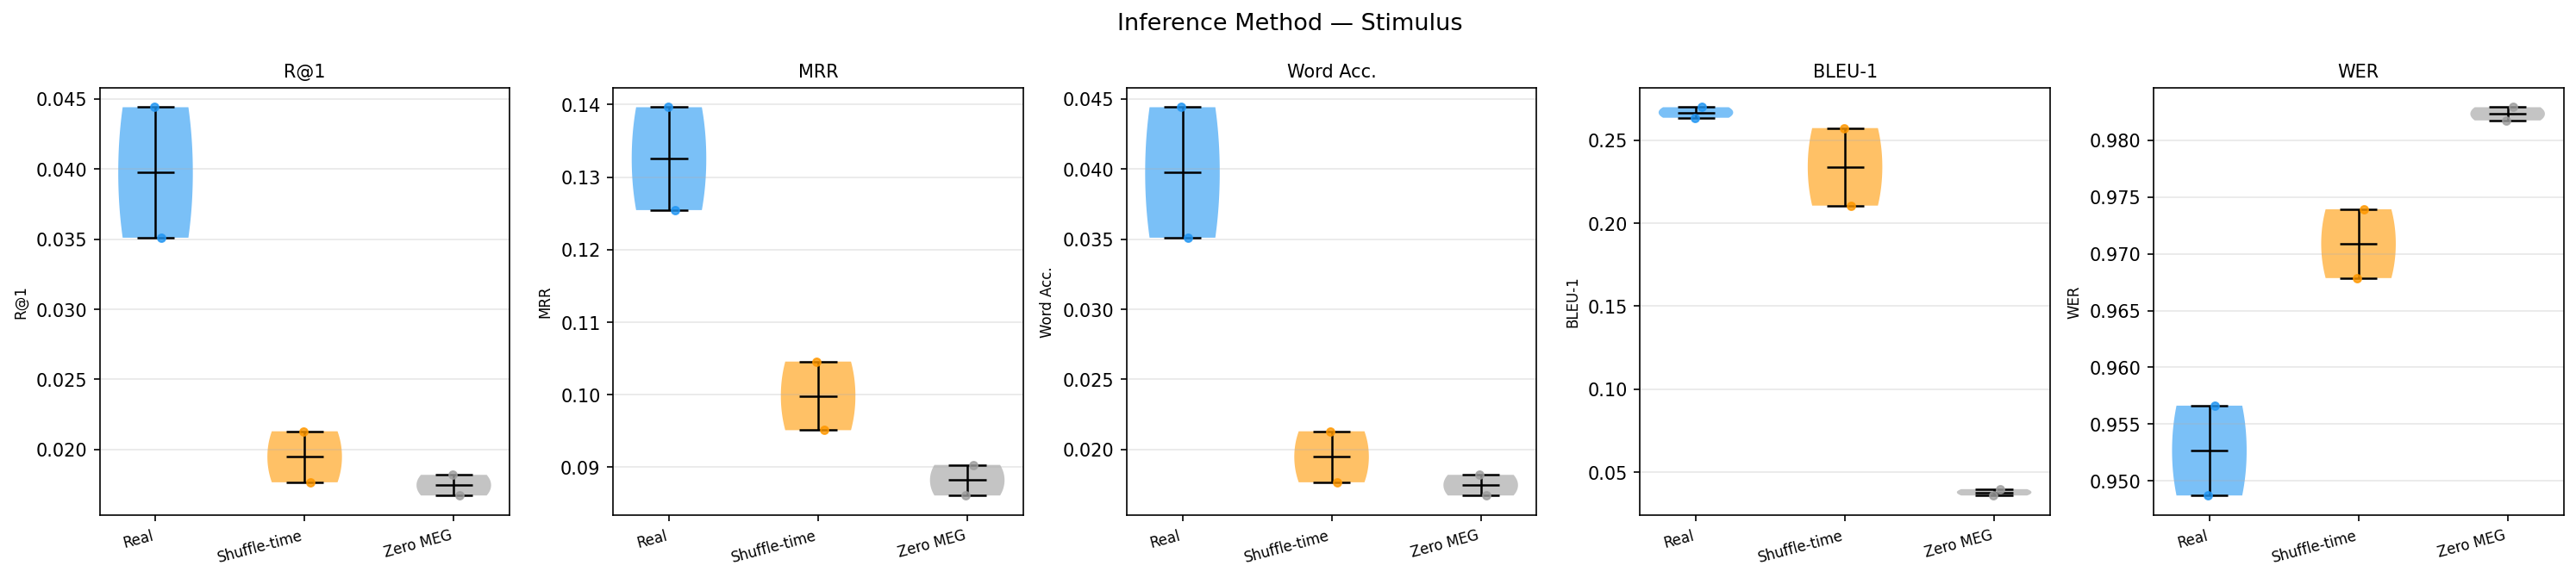

The data file committed next to this chart (first rows):
metric, real_mean, real_std, shuffle_mean, shuffle_std, zero_mean, zero_std, W_vs_shuffle, p_vs_shuffle, d_vs_shuffle, W_vs_zero, p_vs_zero, d_vs_zero, n
R@1, 0.03976, 0.006579, 0.01948, 0.002571, 0.01745, 0.001041, 0.000000, 0.5, 5.059, 0.000000, 0.5, 4.026, 2
MRR, 0.1325, 0.01003, 0.09985, 0.006688, 0.08822, 0.002983, 0.000000, 0.5, 9.794, 0.000000, 0.5, 3.407, 2
Word Acc., 0.03976, 0.006579, 0.01948, 0.002571, 0.01745, 0.001041, 0.000000, 0.5, 5.059, 0.000000, 0.5, 4.026, 2
BLEU-1, 0.2668, 0.004483, 0.234, 0.03303, 0.03784, 0.002697, 0.000000, 0.5, 0.8734, 0.000000, 0.5, 128.1, 2
WER, 0.9527, 0.005591, 0.9709, 0.004283, 0.9823, 0.000822, 0.000000, 0.5, -13.92, 0.000000, 0.5, -6.215, 2
